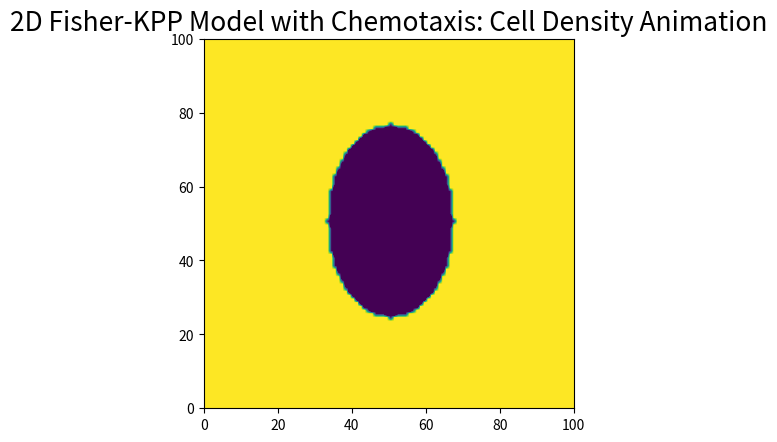
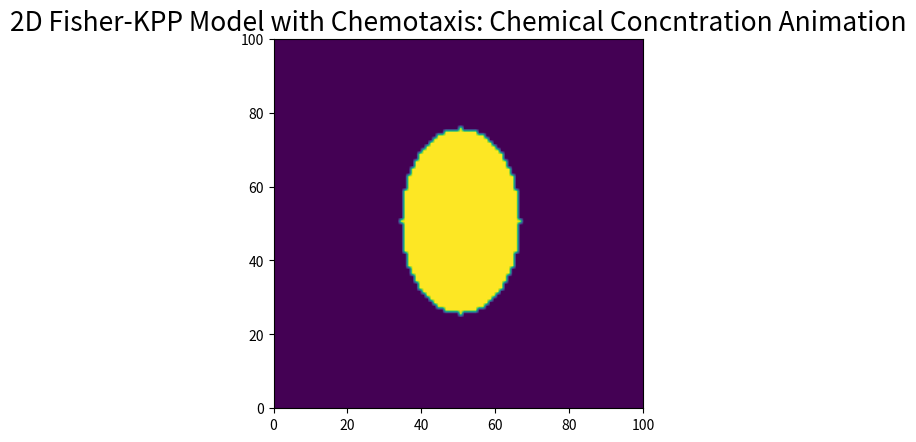
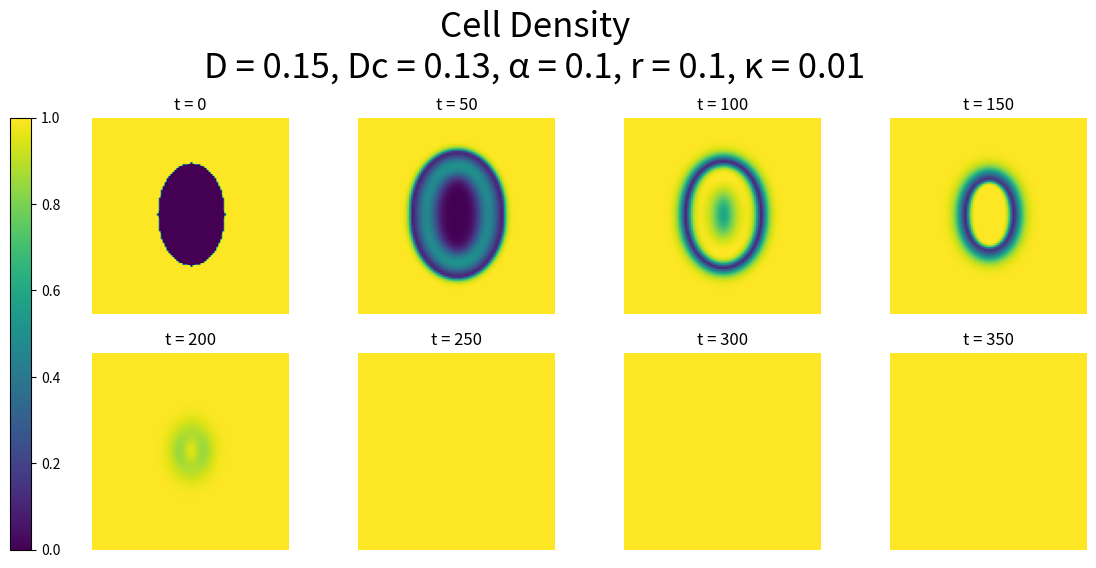
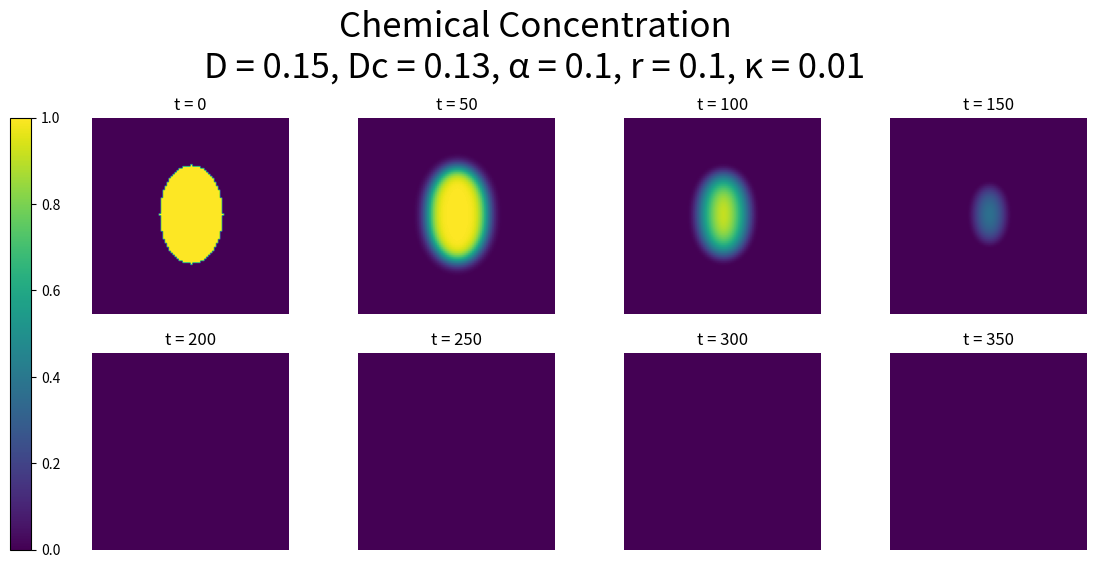

These charts were generated, in order, by the following Python code:
import numpy as np
import matplotlib.pyplot as plt
import matplotlib.animation as animation
import math
import matplotlib.gridspec as gridspec


alpha = 0.1 #chemotaxis parameter
k = 0.01 #degradation rate of the chemotactic signal
D = 0.15 
r = 0.1 
N  = 100 
D2 = 0.13

def create_chemotaxis_array(N:int, shape:str = "circle"):
    """
    Returns an initial condition 2D array.
    Parameters:
        N: the number of spatial points in the discretization
        shape: the shape of the initial condition (e.g., "circle", "rectangle", "oval", "elongated rectangle")
    """

    nc = np.zeros((2, N, N))
    nc[0] = 1  # cell density everywhere
    nc[1] = 0  # chemical concentration everywhere

    center = N // 2
    Y, X = np.ogrid[:N, :N]

    if shape == "circle":
        radius = N // 5
        distance = np.sqrt((X - center)**2 + (Y - center)**2)
        mask = distance <= radius

    elif shape == "rectangle":
        mask = np.zeros((N, N), dtype=bool)
        mask[N//4:N//2, N//4:N//2] = True

    elif shape == "oval":
        height = N // 4 
        width = N // 6       
        mask = ((X - center)**2) / (width**2) + ((Y - center)**2) / (height**2) <= 1

    elif shape == "elongated rectangle":
        mask = np.zeros((N, N), dtype=bool)
        mask[N//3:2*N//3, N//4:3*N//4] = True

    else:
        raise ValueError(f"Shape '{shape}' not recognized.")

    # Apply wound: remove cells, add chemical
    nc[0][mask] = 0  # cells removed in wound
    nc[1][mask] = 1  # chemical only in wound

    return nc

def chemotaxis_eqs(nc):
    """
    Sets up the Fisher-KPP model with chemotaxis for array nc, returning the PDEs dn/dt and dc/dt.
    """
    n, c = nc
    #computing laplacians - we are applying the 2D finite difference numerical scheme
    #moving up
    n_up = np.roll(n, shift=1, axis=0)
    c_up = np.roll(c, shift=1, axis=0)
    #moving down
    n_down = np.roll(n, shift=-1, axis=0)
    c_down = np.roll(c, shift = -1, axis = 0)
    #moving left
    n_left = np.roll(n, shift=1, axis=1)
    c_left = np.roll(c, shift=1, axis=1)
    #moving right
    n_right = np.roll(n, shift=-1, axis=1)
    c_right = np.roll(c, shift=-1, axis = 1)

    # 5 point stencil
    lap_n_5 = n_up + n_down + n_left + n_right - 4*n
    lap_c_5 = c_up + c_down + c_left + c_right - 4*c

    #equations:
    dndt = D * lap_n_5 - alpha * (n / np.clip(c, 1e-3, None)) * lap_c_5 + r * n * (1-n) #need to do + 1e-10 to avoid division by 0 errors that blow up the simulation
    dcdt = -k * n + D2 * lap_c_5

    return (dndt, dcdt)

def numerical_integration_explicit_eulers(nc, dt = 0.01, num_iters = 50000):
    """
    Numerically integrates array nc obtained from chemotaxis_eqs function using Explicit Euler's method.
    """

    narr_updates = []
    carr_updates = []

    for i in range(num_iters): 
        nt, ct = chemotaxis_eqs(nc) #recomputing the PDEs

        nc[0] = nc[0] + nt * dt #updating n
        nc[1] = nc[1] + ct * dt #updating c
        nc[1] = np.maximum(nc[1], 0) #prevent chemical from going negative

        #Boundary conditions:
        #dirichlet on vertical sides, there are always cells surrounding the wound: u = 1
        nc[0][:, 0] = 1
        nc[0][:, -1] = 1
        #neumann on horizontal sides, cell flux along the horizontal sides is none: u = u (this is especially important for when the wound vertically extends and "touches" the top and bottom of the grid)
        nc[0][0, :] = nc[0][1, :]
        nc[0][-1, :] = nc[0][-2, :]

        if i % 50 == 0: #appending every 50 iterations
            narr_updates.append(np.copy(nc[0]))
            carr_updates.append(np.copy(nc[1]))
    
    return narr_updates, carr_updates

def animate_celldensity(narr_updates, N):
    """
    Creates an animation of the cell density over time.
    """
    fig, ax = plt.subplots(1, 1)
    im = ax.imshow(
    	narr_updates[0],
    	interpolation="bilinear",
    	vmin=0,
    	vmax=1,
    	origin="lower",
    	extent=[0, N, 0, N],
	)

    def update(frame):
        im.set_array(narr_updates[frame])
        #im.set_clim(vmin=np.min(narr_updates[frame]), vmax=np.max(narr_updates[frame]) + 0.01)
        return (im, )
    

    ani = animation.FuncAnimation(
    	fig, update, interval=50, blit=True, frames = len(narr_updates), repeat = False
	)
    plt.title(f"2D Fisher-KPP Model with Chemotaxis: Cell Density Animation", fontsize=19)
    plt.show()

def animate_chemical(carr_updates, N):
    """
    Creates an animation of the chemical concentration over time.
    """
    fig, ax = plt.subplots(1, 1)
    im = ax.imshow(
    	carr_updates[0],
    	interpolation="bilinear",
    	vmin=0,
    	vmax=1,
    	origin="lower",
    	extent=[0, N, 0, N],
	)

    def update(frame):
        im.set_array(carr_updates[frame])
        #im.set_clim(vmin=np.min(carr_updates[frame]), vmax=np.max(carr_updates[frame]) + 0.01)
        return (im, )
    

    ani = animation.FuncAnimation(
    	fig, update, interval=50, blit=True, frames = len(carr_updates), repeat = False
	)
    plt.title(f"2D Fisher-KPP Model with Chemotaxis: Chemical Concntration Animation", fontsize=19)
    plt.show()

def plot_static_snapshots_density(uarr_updates, N, times, dt):
    """
    Plots static snapshots at specified times of the uarr_updates array.
    """
    iterations = [int(t / dt) for t in times]
    frame_indices = [i // 50 for i in iterations]

    num_snapshots = len(times)
    ncols = 4
    nrows = math.ceil(num_snapshots / ncols)

    # Create figure with gridspec to make room for left-side colorbar
    fig = plt.figure(figsize=(3.5 * ncols, 3 * nrows))
    gs = gridspec.GridSpec(nrows, ncols + 1, width_ratios=[0.1] + [1]*ncols, wspace=0.3)

    axes = []
    for i in range(num_snapshots):
        row = i // ncols
        col = i % ncols + 1  # Shift by 1 because column 0 is for colorbar
        ax = fig.add_subplot(gs[row, col])
        axes.append(ax)

    for ax, idx, t in zip(axes, frame_indices, times):
        im = ax.imshow(
            uarr_updates[idx],
            cmap='viridis',
            origin='lower',
            extent=[0, N, 0, N],
            vmin=0,
            vmax=1
        )
        ax.set_title(f"t = {t}", fontsize=12)
        ax.axis('off')

    cax = fig.add_subplot(gs[:, 0])
    fig.colorbar(im, cax=cax)
    #cax.set_ylabel('Concentration', rotation=270, labelpad=15)

    fig.suptitle(f"Cell Density\nD = {D}, Dc = {D2}, α = {alpha}, r = {r}, κ = {k}", fontsize=25)
    plt.subplots_adjust(top=0.8, bottom=0.08)
    plt.tight_layout()
    plt.show()

def plot_static_snapshots_chemical(carr_updates, N, times, dt):
    """
    Plots static snapshots at specified times of the carr_updates array.
    """
    iterations = [int(t / dt) for t in times]
    frame_indices = [i // 50 for i in iterations]

    num_snapshots = len(times)
    ncols = 4
    nrows = math.ceil(num_snapshots / ncols)

    # Create figure with gridspec to make room for left-side colorbar
    fig = plt.figure(figsize=(3.5 * ncols, 3 * nrows))
    gs = gridspec.GridSpec(nrows, ncols + 1, width_ratios=[0.1] + [1]*ncols, wspace=0.3)

    axes = []
    for i in range(num_snapshots):
        row = i // ncols
        col = i % ncols + 1  # Shift by 1 because column 0 is for colorbar
        ax = fig.add_subplot(gs[row, col])
        axes.append(ax)

    for ax, idx, t in zip(axes, frame_indices, times):
        im = ax.imshow(
            carr_updates[idx],
            cmap='viridis',
            origin='lower',
            extent=[0, N, 0, N],
            vmin=0,
            vmax=1
        )
        ax.set_title(f"t = {t}", fontsize=12)
        ax.axis('off')

    cax = fig.add_subplot(gs[:, 0])
    fig.colorbar(im, cax=cax)
    #cax.set_ylabel('Concentration', rotation=270, labelpad=15)

    fig.suptitle(f"Chemical Concentration\nD = {D}, Dc = {D2}, α = {alpha}, r = {r}, κ = {k}", fontsize=25)
    plt.subplots_adjust(top=0.8, bottom=0.08)
    plt.tight_layout()
    plt.show()

if __name__ == "__main__":
    nc = create_chemotaxis_array(N, shape = "oval")
    nt, ct = chemotaxis_eqs(nc)
    narr_updates, carr_updates = numerical_integration_explicit_eulers(nc)
    animate_celldensity(narr_updates, N)
    animate_chemical(carr_updates, N)
    plot_static_snapshots_density(narr_updates, N, [0, 50, 100, 150, 200, 250, 300, 350], dt = 0.01)
    plot_static_snapshots_chemical(carr_updates, N, [0, 50, 100, 150, 200, 250, 300, 350], dt = 0.01)

